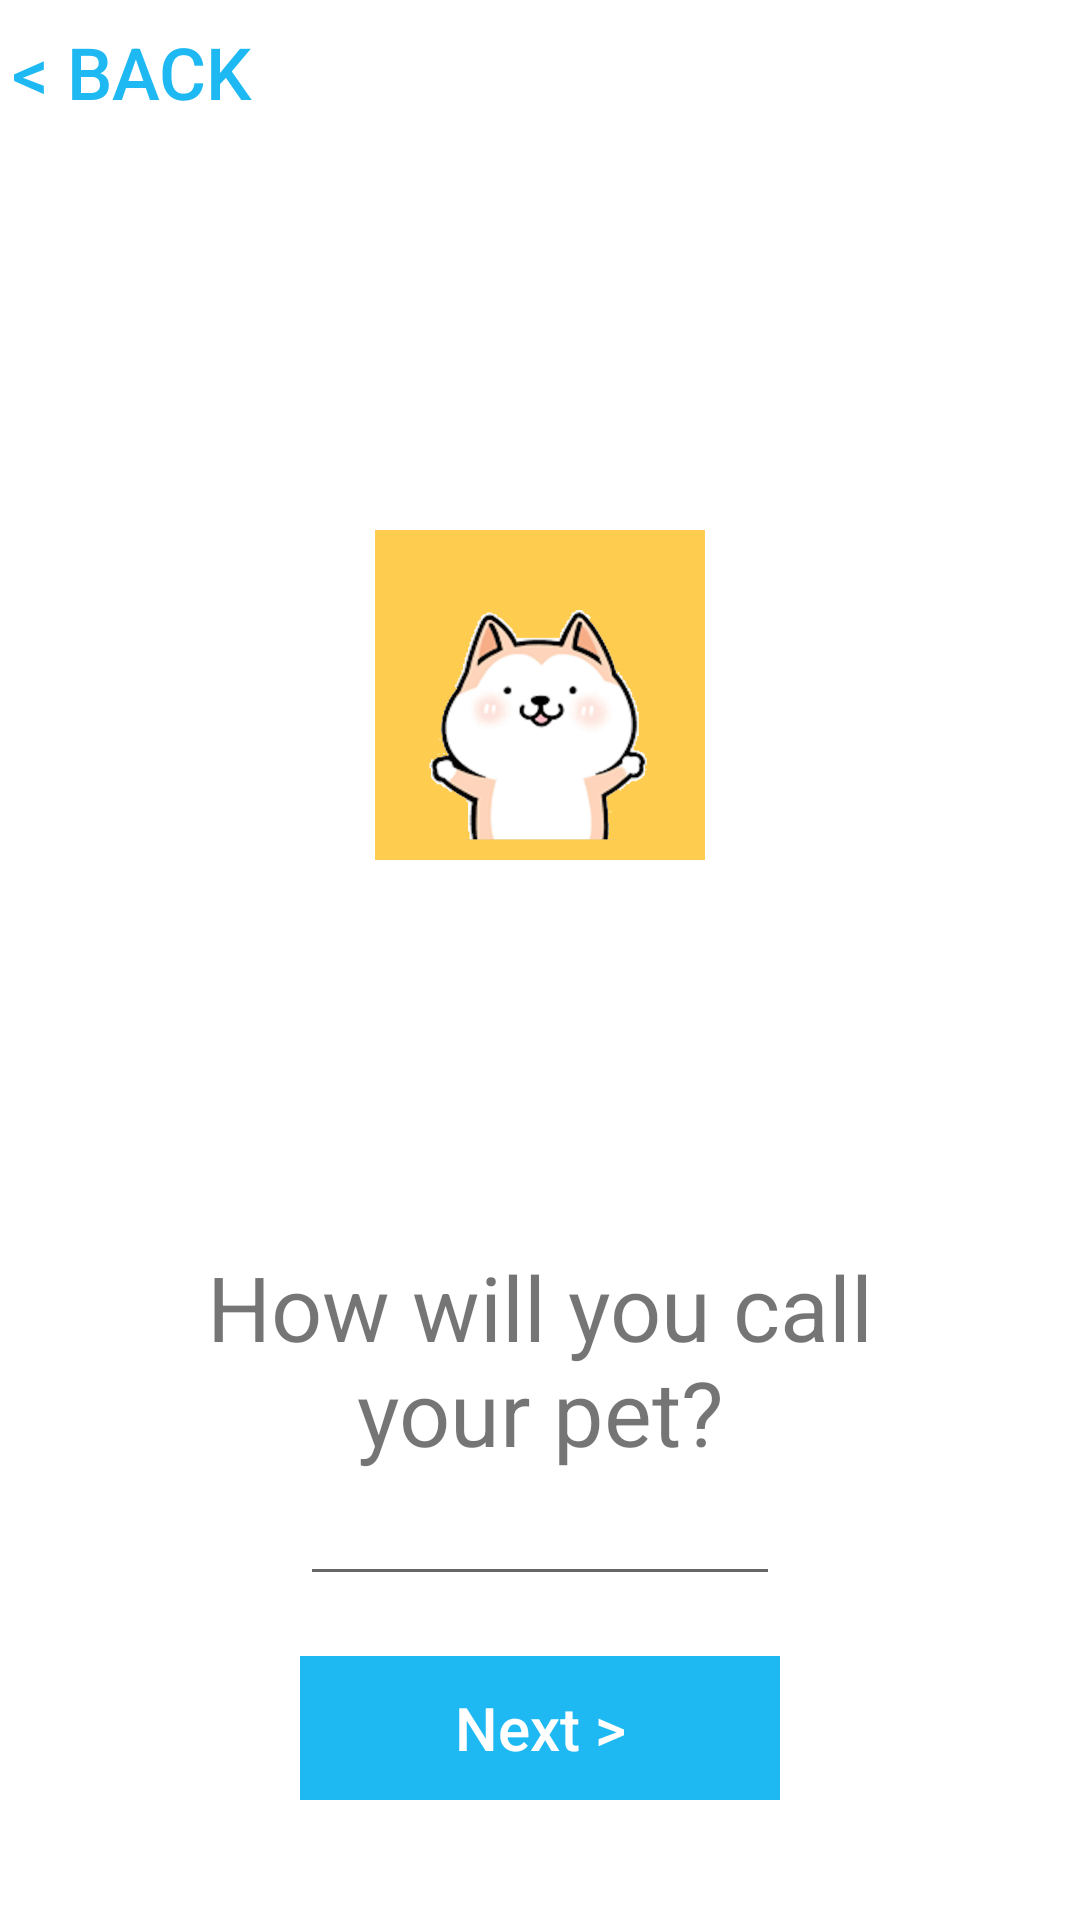

Produce the Android XML layout that renders to this screen, including the resource entries it uses.
<!-- AndroidManifest.xml: application theme AppTheme -->
<!-- res/layout/activity_newpet.xml -->
<?xml version="1.0" encoding="utf-8"?>
<LinearLayout xmlns:android="http://schemas.android.com/apk/res/android"
    android:layout_width="match_parent"
    android:layout_height="match_parent"
    android:background="#ffffff"
    android:orientation="vertical">

    <Button
        android:id="@+id/backLogBtn1"
        style="?android:attr/borderlessButtonStyle"
        android:layout_width="wrap_content"
        android:layout_height="wrap_content"
        android:layout_marginBottom="0dp"
        android:layout_marginLeft="0dp"
        android:layout_marginTop="0dp"
        android:background="#ffffff"
        android:text="@string/back"
        android:textColor="#1eb9f2"
        android:textSize="24dp"
        android:onClick="onClick1"/>

    <ImageView
        android:id="@+id/imageView1"
        android:layout_width="110dp"
        android:layout_height="201dp"
        android:layout_gravity="center_horizontal"
        android:layout_weight="2"
        android:src="@drawable/icon" />

    <LinearLayout
        android:layout_width="match_parent"
        android:layout_height="wrap_content"
        android:orientation="vertical">
        <TextView
            android:textAllCaps="false"
            android:layout_width="match_parent"
            android:layout_height="wrap_content"
            android:layout_marginBottom="0dp"
            android:layout_marginLeft="50dp"
            android:layout_marginRight="50dp"
            android:layout_marginTop="0dp"
            android:layout_weight="4"
            android:gravity="center"
            android:textSize="30dp"
            android:text="@string/how_will_you_call_your_pet"/>

        <EditText
            android:id="@+id/petNameText"
            android:layout_width="wrap_content"
            android:layout_height="wrap_content"
            android:layout_marginBottom="0dp"
            android:layout_marginLeft="100dp"
            android:layout_marginRight="100dp"
            android:layout_marginTop="0dp"
            android:layout_weight="1"
            android:ems="10"
            android:gravity="center"/>


        <Button
            android:id="@+id/nextBtn"
            style="?android:attr/borderlessButtonStyle"
            android:layout_width="match_parent"
            android:layout_height="wrap_content"
            android:layout_marginBottom="40dp"
            android:layout_marginLeft="100dp"
            android:layout_marginRight="100dp"
            android:layout_marginTop="20dp"
            android:layout_weight="1"
            android:background="#1eb9f2"
            android:text="@string/next"
            android:textAllCaps="false"
            android:textColor="#ffffff"
            android:textSize="20dp" />
    </LinearLayout>

</LinearLayout>
<!-- resources referenced by this layout -->
<resources>
  <!-- drawable icon: png bitmap (drawable, 84364 bytes) -->
  <string name="back">&lt; Back</string>
  <string name="how_will_you_call_your_pet">How will you call your pet?</string>
  <string name="next">Next &gt;</string>
  <style name="AppTheme" parent="Theme.AppCompat.Light.DarkActionBar">
          
          <item name="colorPrimary">@color/colorPrimary</item>
          <item name="colorPrimaryDark">@color/colorPrimaryDark</item>
          <item name="colorAccent">@color/colorAccent</item>
      </style>
  <!-- not gathered from this repository: default colours our renderer supplied (Android Studio template values) -->
  <color name="colorPrimary">#FF6200EE</color>
  <color name="colorPrimaryDark">#FF3700B3</color>
  <color name="colorAccent">#FF03DAC5</color>
</resources>
